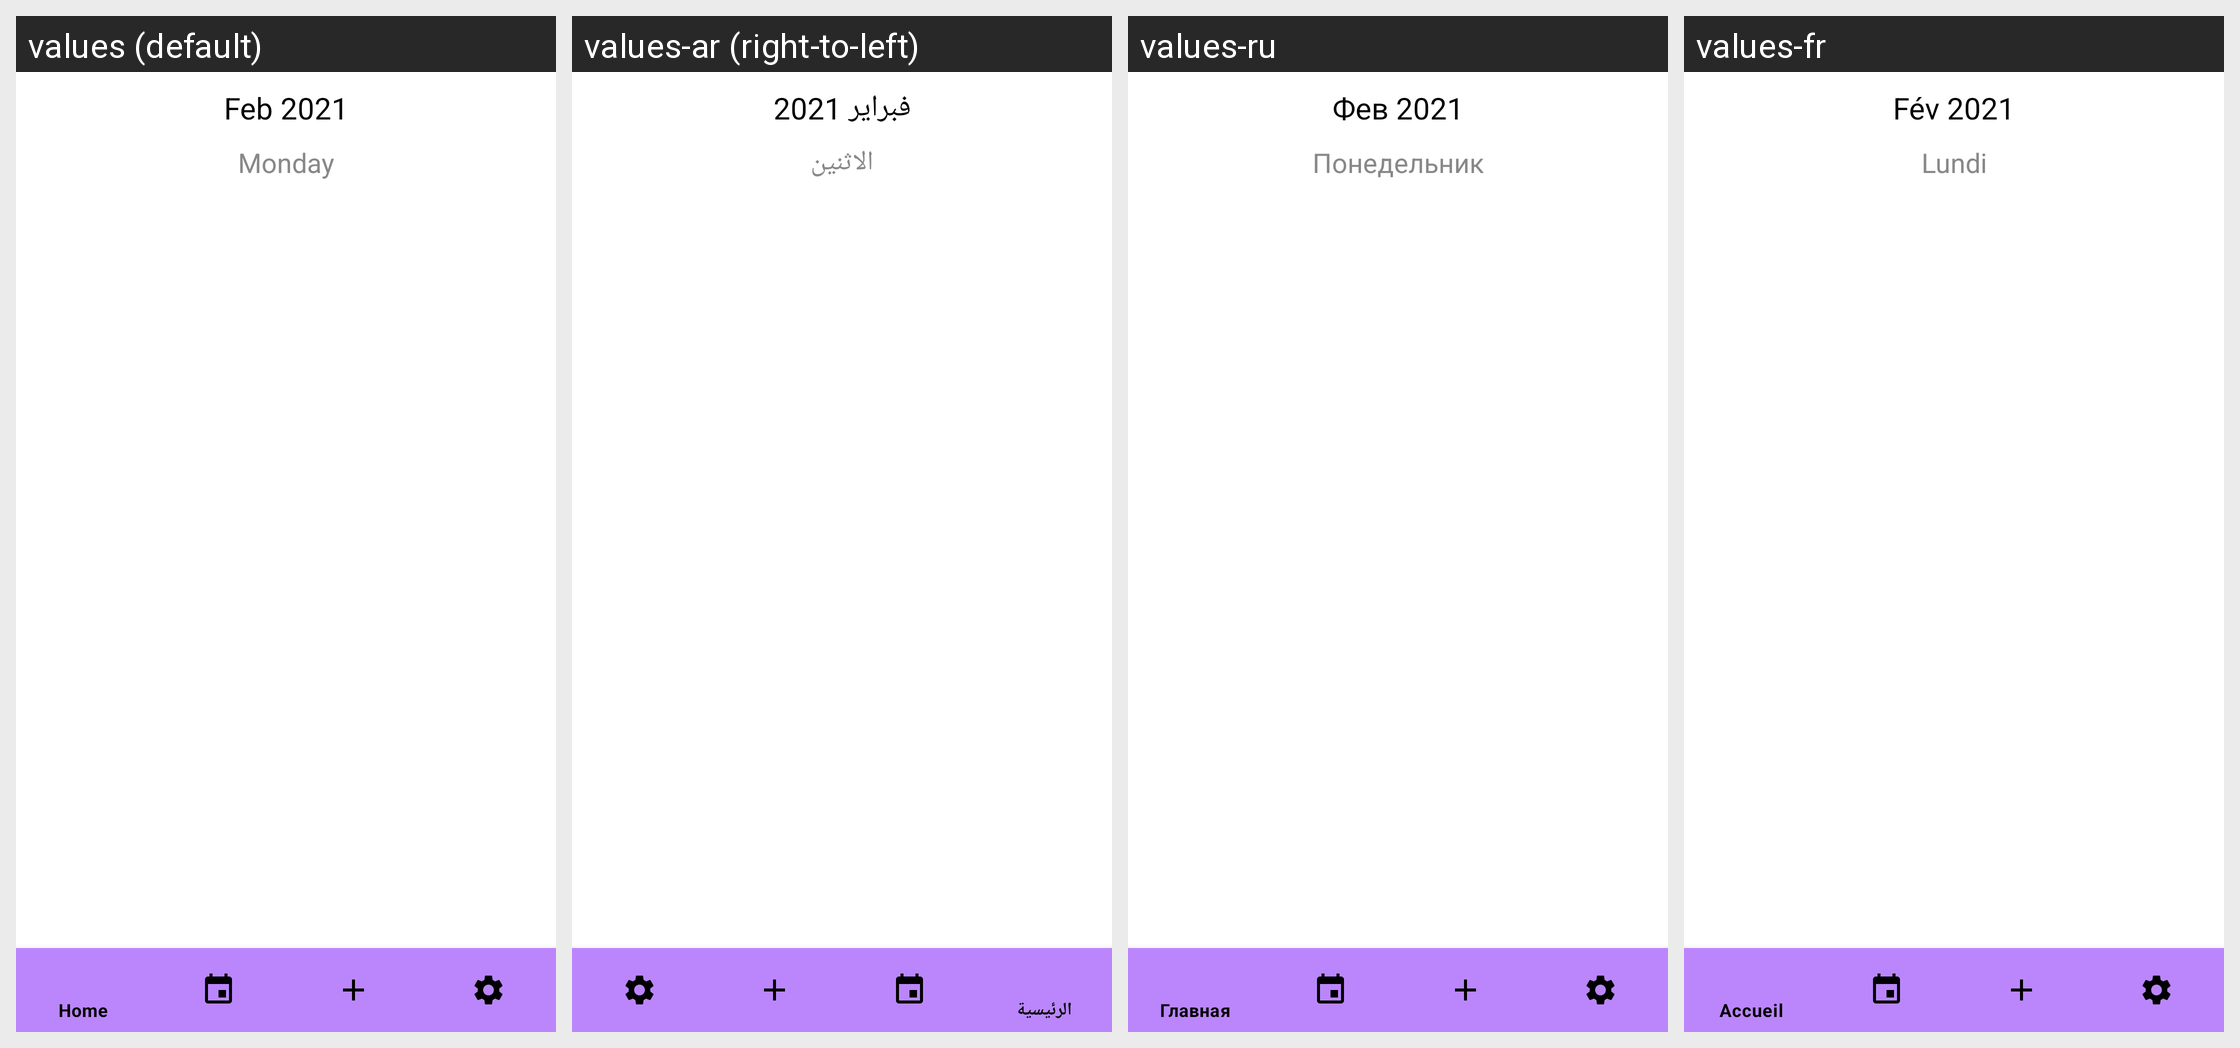

For this localized Android screen grid, give each drawn string resource with its value in every locale shown.
Android screen res/layout/activity_daily_calendar.xml rendered under 4 locales, left to right: values (default), values-ar (right-to-left), values-ru, values-fr. Device: Nexus 5 (rendered at 1080×1920; each locale shown at half size, 540×960, under a caption strip naming it); theme Theme.Remindme.
Other locales in the repository, not shown: values-de, values-es, values-it, values-pt, values-zh.
Strings drawn on this screen, with the default value and each locale's value (text and hints the layout hard-codes, and strings that could not be matched under every locale, appear in the picture but are not listed):

feb_2021
  values: Feb 2021
  values-ar: فبراير 2021
  values-ru: Фев 2021
  values-fr: Fév 2021

monday
  values: Monday
  values-ar: الاثنين
  values-ru: Понедельник
  values-fr: Lundi
